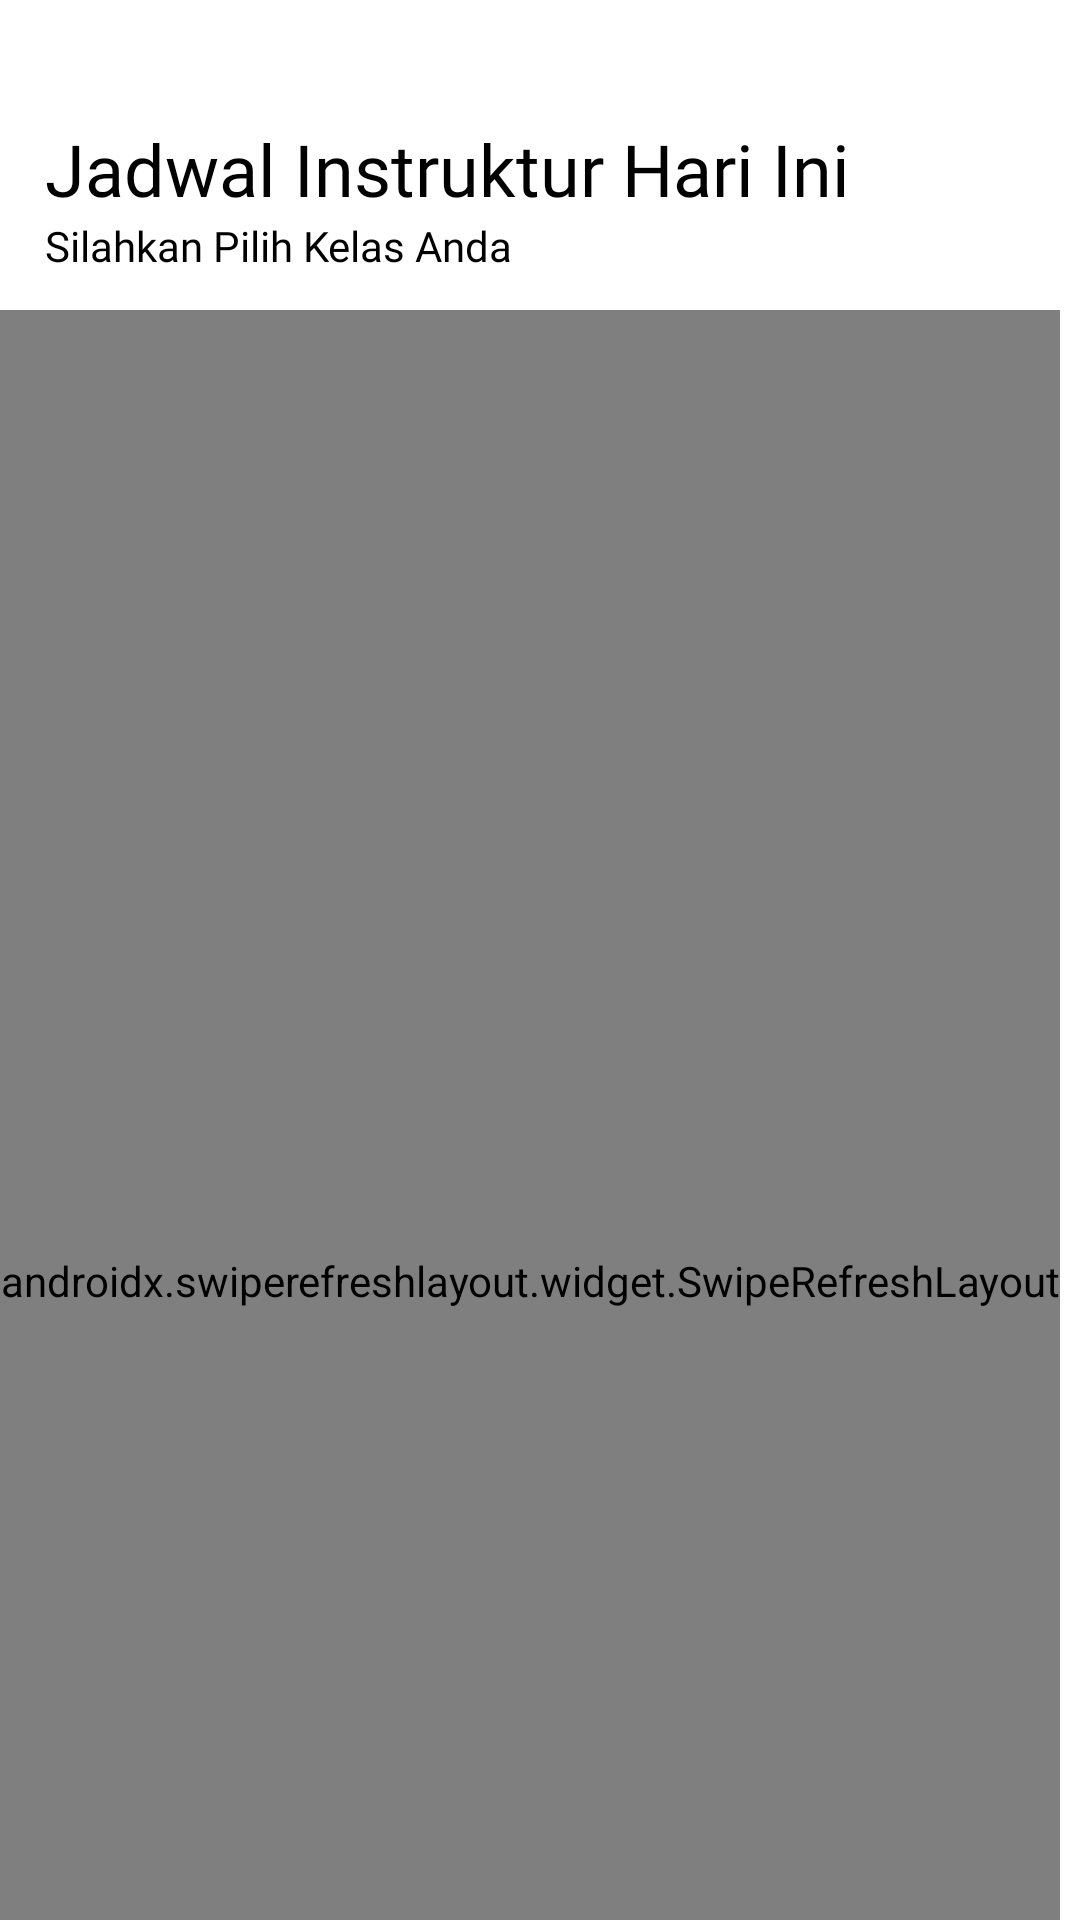

Android layout source for this screen:
<!-- AndroidManifest.xml: application theme Theme.P3l_GOFIT -->
<!-- res/layout/activity_schedule_instructor_presence.xml -->
<?xml version="1.0" encoding="utf-8"?>
<androidx.constraintlayout.widget.ConstraintLayout xmlns:android="http://schemas.android.com/apk/res/android"
    xmlns:app="http://schemas.android.com/apk/res-auto"
    xmlns:tools="http://schemas.android.com/tools"
    android:layout_width="match_parent"
    android:layout_height="match_parent"
    tools:context=".views.member_presence_class.ScheduleInstructorPresenceActivity">

    <TextView
        android:id="@+id/textscheduleinstructorpresence"
        android:fontFamily="@font/poppinse_extrabold"
        android:textSize="24sp"
        android:layout_marginLeft="15dp"
        android:layout_width="wrap_content"
        android:layout_height="wrap_content"
        android:text="Jadwal Instruktur Hari Ini"
        app:layout_constraintTop_toTopOf="parent"
        android:layout_marginTop="40dp"
        android:textColor="@color/black"
        app:layout_constraintStart_toStartOf="parent"
        tools:ignore="MissingConstraints" />

    <TextView
        android:id="@+id/textdetail"
        android:fontFamily="@font/poppins_medium"
        android:textSize="14sp"
        android:layout_marginLeft="15dp"
        android:layout_width="wrap_content"
        android:layout_height="wrap_content"
        android:text="Silahkan Pilih Kelas Anda"
        app:layout_constraintTop_toBottomOf="@+id/textscheduleinstructorpresence"
        android:textColor="@color/black"
        app:layout_constraintStart_toStartOf="parent"
        tools:ignore="MissingConstraints" />

    <androidx.swiperefreshlayout.widget.SwipeRefreshLayout
        android:id="@+id/sr_schedule_instructor_presence"
        android:layout_width="wrap_content"
        android:layout_height="647dp"
        android:layout_marginTop="12dp"
        app:layout_constraintEnd_toEndOf="parent"
        app:layout_constraintHorizontal_bias="0.0"
        app:layout_constraintStart_toStartOf="parent"
        app:layout_constraintTop_toBottomOf="@id/textdetail">

        <androidx.recyclerview.widget.RecyclerView
            android:id="@+id/list_schedule_instructor_presence"
            android:layout_width="411dp"
            android:layout_height="392dp"
            android:layout_marginTop="20dp"
            app:layout_constraintTop_toBottomOf="@id/textpermission"
            tools:ignore="MissingConstraints"
            tools:listitem="@layout/adapter_item_instructor_schedule_presensi" />
    </androidx.swiperefreshlayout.widget.SwipeRefreshLayout>

</androidx.constraintlayout.widget.ConstraintLayout>
<!-- res/layout/adapter_item_instructor_schedule_presensi.xml (included above) -->
<?xml version="1.0" encoding="utf-8"?>
<androidx.cardview.widget.CardView
    xmlns:android="http://schemas.android.com/apk/res/android"
    xmlns:app="http://schemas.android.com/apk/res-auto"
    xmlns:tools="http://schemas.android.com/tools"
    android:id="@+id/cv_schedule_instructor_presensi"
    android:layout_width="match_parent"
    android:layout_height="wrap_content"
    app:cardCornerRadius="20dp"
    app:cardElevation="4dp"
    app:cardUseCompatPadding="true">

    <androidx.constraintlayout.widget.ConstraintLayout
        android:id="@+id/layoutrvinstructorpresensi"
        android:layout_width="match_parent"
        android:layout_height="wrap_content"
        android:padding="16dp">

        <TextView
            android:id="@+id/text_kelas_instructor_presensi"
            android:layout_width="0dp"
            android:layout_height="wrap_content"
            tools:text="NAMA_KELAS"
            android:layout_marginLeft="20dp"
            app:layout_constraintTop_toTopOf="parent"
            android:fontFamily="@font/poppinse_extrabold"
            android:textSize="18sp"
            android:textColor="@color/black"
            app:layout_constraintStart_toStartOf="parent"
            app:layout_constraintEnd_toEndOf="parent"
            />

        <TextView
            android:id="@+id/text_instruktur_instructor_presensi"
            android:layout_width="0dp"
            android:layout_height="wrap_content"
            tools:text="Nama Instruktur"
            android:layout_marginLeft="20dp"
            android:textColor="@color/black"
            android:fontFamily="@font/poppins_medium"
            app:layout_constraintStart_toStartOf="parent"
            app:layout_constraintEnd_toEndOf="parent"
            app:layout_constraintTop_toBottomOf="@id/text_kelas_instructor_presensi" />

        <TextView
            android:id="@+id/text_keterangan_kelas_instructor_presensi"
            android:layout_width="0dp"
            android:layout_height="wrap_content"
            tools:text="Keterangan Jadwal"
            android:layout_marginLeft="20dp"
            android:textColor="@color/black"
            android:fontFamily="@font/poppins_medium"
            app:layout_constraintStart_toStartOf="parent"
            app:layout_constraintEnd_toEndOf="parent"
            app:layout_constraintTop_toBottomOf="@id/text_instruktur_instructor_presensi" />

        <TextView
            android:id="@+id/tv_hari_instructor_presensi"
            android:layout_width="0dp"
            android:layout_height="wrap_content"
            tools:text="Hari Jadwal"
            android:layout_marginLeft="20dp"
            android:layout_marginTop="10dp"
            android:textColor="@color/black"
            android:fontFamily="@font/poppins_medium"
            app:layout_constraintStart_toStartOf="parent"
            app:layout_constraintEnd_toEndOf="parent"
            app:layout_constraintTop_toBottomOf="@id/text_keterangan_kelas_instructor_presensi" />

        <TextView
            android:id="@+id/text_tanggal_kelas_instructor_presensi"
            android:layout_width="0dp"
            android:layout_height="wrap_content"
            tools:text="Tanggal terlaksana kelas"
            android:layout_marginTop="10dp"
            android:layout_marginLeft="20dp"
            android:textStyle="bold"
            android:fontFamily="@font/poppins_medium"
            android:textSize="12sp"
            android:textColor="@color/black"
            app:layout_constraintEnd_toEndOf="parent"
            tools:ignore="MissingConstraints" />

        
        
        
        
        
        
        
        
    </androidx.constraintlayout.widget.ConstraintLayout>
</androidx.cardview.widget.CardView>
<!-- resources referenced by this layout -->
<resources>
  <color name="black">#FF000000</color>
  <style name="Theme.P3l_GOFIT" parent="Theme.MaterialComponents.DayNight.DarkActionBar">
          
          <item name="colorPrimary">@color/purple_500</item>
          <item name="colorPrimaryVariant">@color/purple_700</item>
          <item name="colorOnPrimary">@color/white</item>
          
          <item name="colorSecondary">@color/teal_200</item>
          <item name="colorSecondaryVariant">@color/teal_700</item>
          <item name="colorOnSecondary">@color/black</item>
          
          <item name="android:statusBarColor">@color/blue</item>
          
      </style>
  <color name="purple_500">#FF6200EE</color>
  <color name="purple_700">#FF3700B3</color>
  <color name="white">#FFFFFFFF</color>
  <color name="teal_200">#FF03DAC5</color>
  <color name="teal_700">#FF018786</color>
  <color name="blue">#002B5B</color>
</resources>
